Run: headless pygame with SDL's dummy video driver; simulated clock (each Clock.tick advances the game by its frame time, no real sleeping); random seed 0; keys injected as events and as key.get_pressed() state; no mouse input.
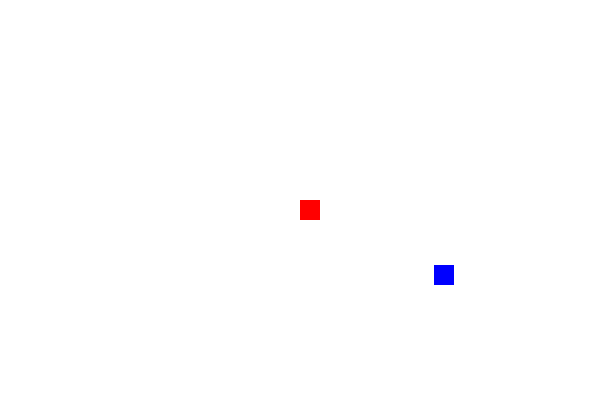
Frame 1 of 1 · flips 1–60 · no input

The pygame program that drew these frames:

#Jog0_posição aleatoria
import pygame
from pygame.locals import *
from sys import exit 
from random import randint
pygame.init()

branco = (255,255,255)
azul = (0, 0, 135)
vermelho = (135, 0, 0)

largura = 600
altura = 400
x = largura / 2
y = altura / 2
tela = pygame.display.set_mode((largura,altura))
tela.fill(branco)
fonte = pygame.font.Font(None, 45)
texto = fonte.render("You Lose!",True,azul, vermelho)

relogio = pygame.time.Clock()

x_azul = randint(40, 600)
y_azul = randint(50, 430)

while True:
    tela.fill(branco)
    relogio.tick(35)
    #Basicamnete pega um evento e seu tipo o tempo todo
    for event in pygame.event.get():
        #Verifica se uma tecla foi clicada
        if event.type == KEYDOWN:
            #Verifica qual tecla foi clicada
            if event.key == K_a:
                x = x -5
            elif event.key == K_d:
                x = x + 5
            elif event.key == K_w:
                y = y - 5
            elif event.key == K_s:
                y = y - 5
        #Verifica se a pessoa selecionou sair
        if event.type == QUIT:
            #Exercuta o metodo exit()
            exit()
    #Verifica qual tecla foi precionada
    if pygame.key.get_pressed()[K_a]:
        x = x - 5
    if pygame.key.get_pressed()[K_d]:
        x = x + 5
    if pygame.key.get_pressed()[K_w]:
        y = y - 5
    if pygame.key.get_pressed()[K_s]:
        y = y + 5
    #"pygame.draw" é um método que desenha algo na tela neste caso o "rect" -> retângulo
    #Seus parâmetros são: tela em que será exibido, cor no espectro rgb, posição e proporção (altura e largura)
    ret_vermelho = pygame.draw.rect(tela, (255, 0, 0), (x, y, 20, 20))
    ret_azul = pygame.draw.rect(tela, (0, 0, 255), (x_azul, y_azul, 20, 20))
    #O método "colliderect()" detecta colisão entre dois retângulos "rect"
    if ret_vermelho.colliderect(ret_azul):
        x_azul = randint(40, 580)
        y_azul = randint(50, 380)  
    if x < 0 or x + 20 > largura or y < 0 or y + 20 > altura:
        exit()
    pygame.display.update()






#Listas em Python
#Cria uma lista e define seus valores e na linha seguinte recebe um novo valor 
#lista_var = [1,2,2]
#Lista_var.append(4)
#Importa a biblioteca math 
#import maht
#A função sum() no python soma os itens de uma lista
#soma_lista = sum(Lista_var)
